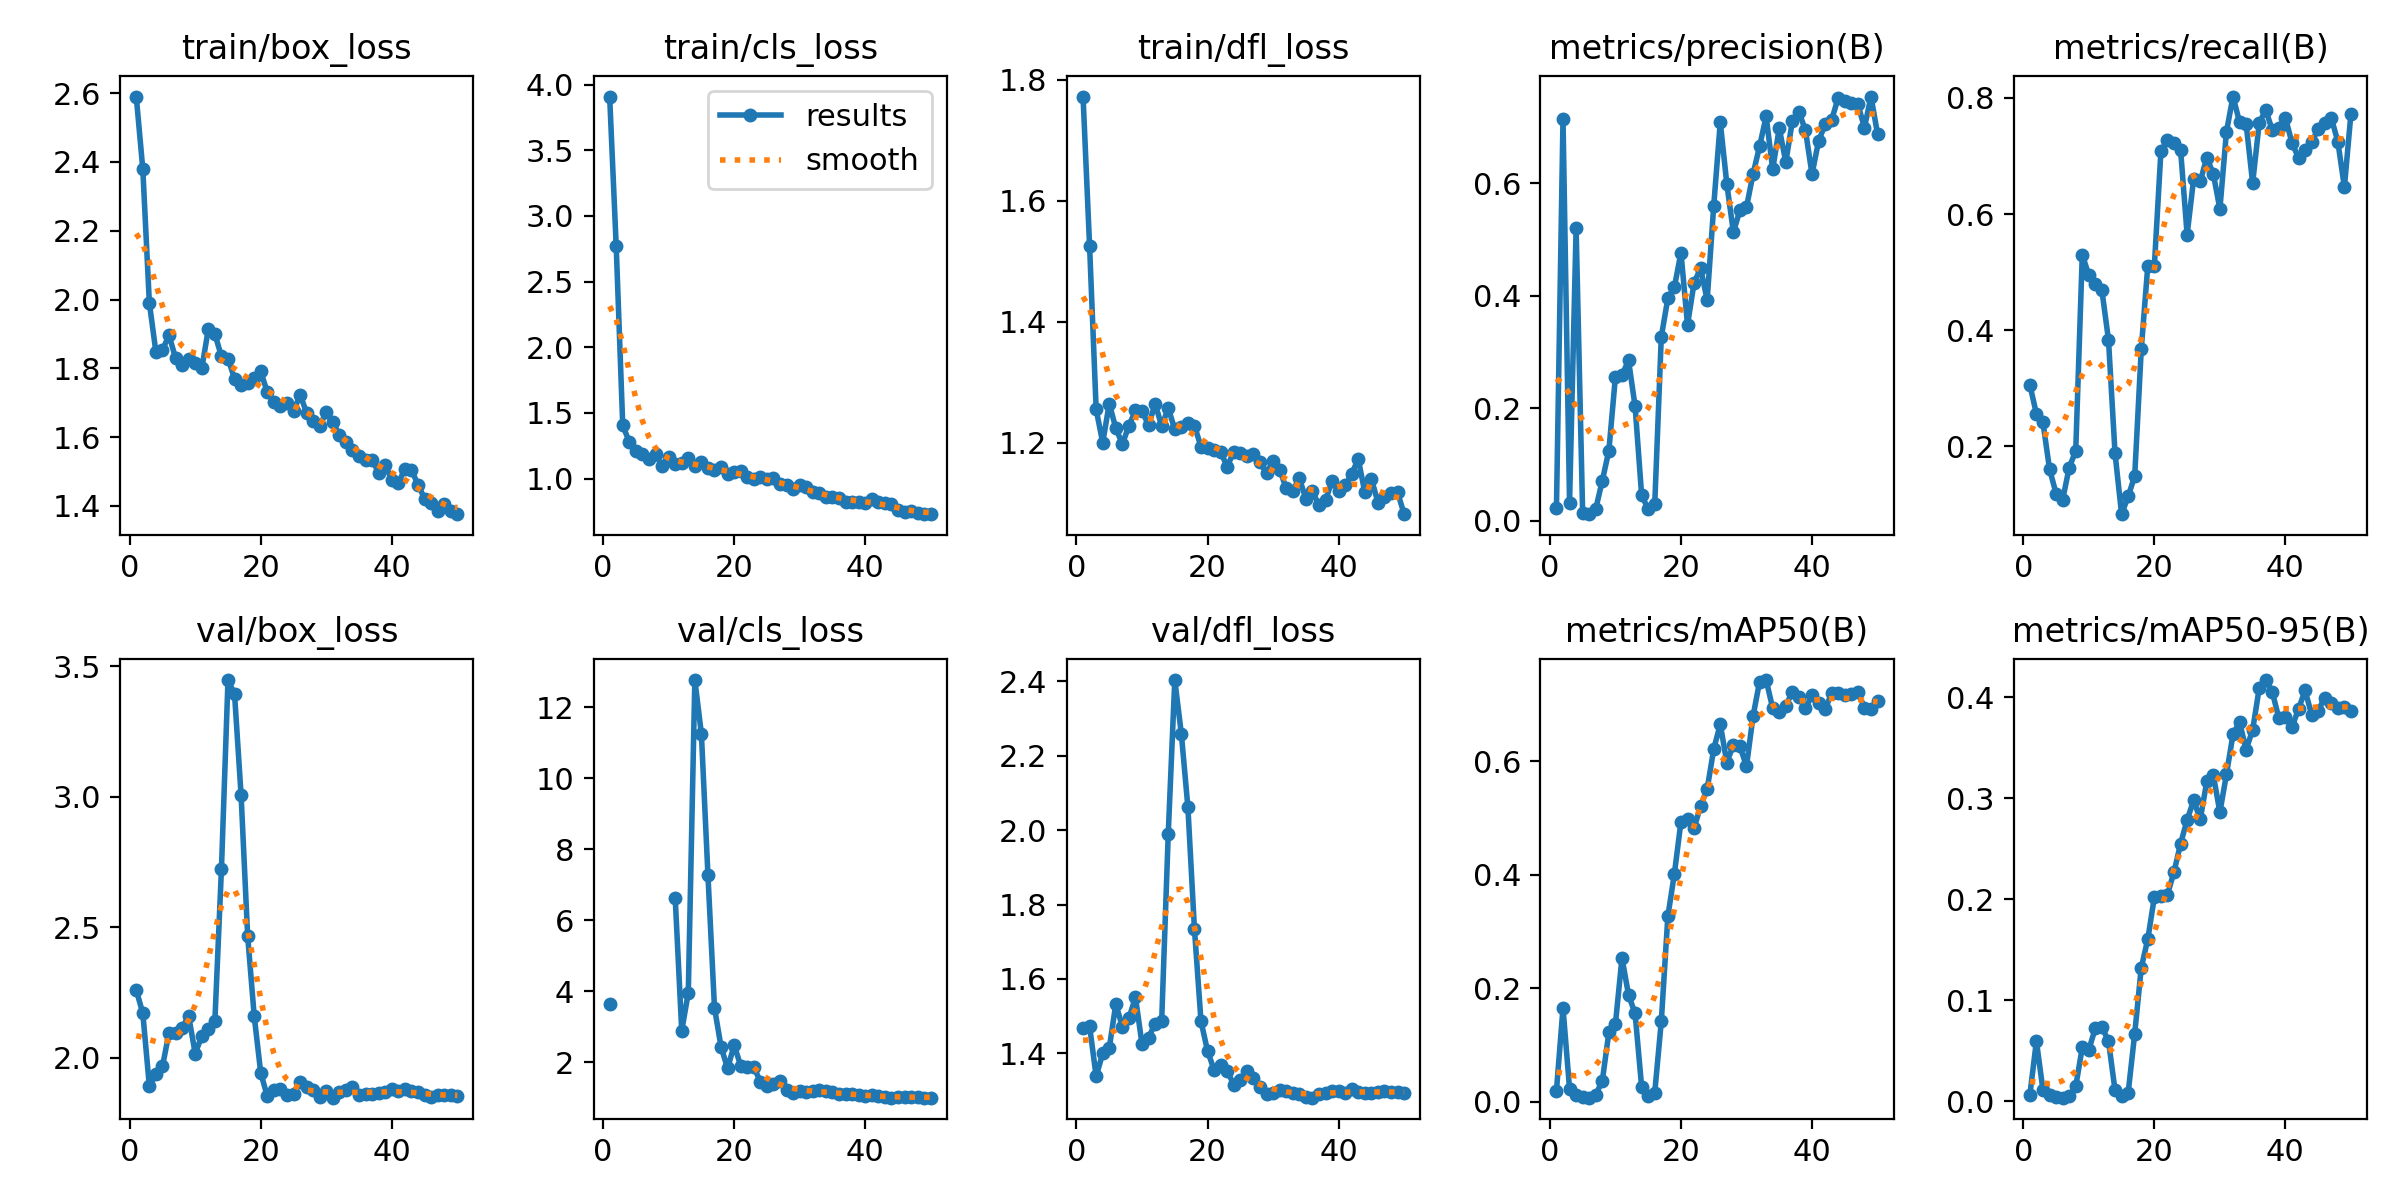

Source data for this figure (header and first rows):
epoch, time, train/box_loss, train/cls_loss, train/dfl_loss, metrics/precision(B), metrics/recall(B), metrics/mAP50(B), metrics/mAP50-95(B), val/box_loss, val/cls_loss, val/dfl_loss, lr/pg0, lr/pg1, lr/pg2
1, 3.289, 2.59, 3.908, 1.772, 0.02284, 0.306, 0.01941, 0.00599, 2.259, 3.634, 1.469, 6.668e-05, 6.668e-05, 6.668e-05
2, 5.641, 2.379, 2.769, 1.524, 0.7145, 0.256, 0.1651, 0.05942, 2.17, inf, 1.473, 0.0001471, 0.0001471, 0.0001471
3, 8.277, 1.99, 1.405, 1.255, 0.03231, 0.2412, 0.02274, 0.01084, 1.89, inf, 1.338, 0.0002241, 0.0002241, 0.0002241
4, 10.72, 1.847, 1.28, 1.2, 0.5202, 0.1611, 0.01227, 0.00599, 1.936, inf, 1.4, 0.0002979, 0.0002979, 0.0002979
5, 13.05, 1.854, 1.21, 1.265, 0.01309, 0.1188, 0.00777, 0.00389, 1.966, inf, 1.414, 0.0003684, 0.0003684, 0.0003684
6, 15.36, 1.896, 1.191, 1.224, 0.01189, 0.1077, 0.00701, 0.00336, 2.095, inf, 1.532, 0.0004356, 0.0004356, 0.0004356
7, 17.68, 1.83, 1.147, 1.198, 0.02148, 0.1633, 0.01214, 0.00472, 2.094, inf, 1.472, 0.0004994, 0.0004994, 0.0004994
8, 20.56, 1.811, 1.189, 1.228, 0.07159, 0.192, 0.03689, 0.01449, 2.115, inf, 1.494, 0.00056, 0.00056, 0.00056
9, 22.99, 1.827, 1.093, 1.254, 0.1249, 0.5298, 0.1222, 0.0531, 2.159, inf, 1.551, 0.0006173, 0.0006173, 0.0006173
10, 25.24, 1.816, 1.166, 1.253, 0.2565, 0.4949, 0.1371, 0.05093, 2.015, inf, 1.424, 0.0006713, 0.0006713, 0.0006713
11, 27.49, 1.8, 1.11, 1.229, 0.2594, 0.4788, 0.2532, 0.0722, 2.083, 6.637, 1.442, 0.0007219, 0.0007219, 0.0007219
12, 29.83, 1.914, 1.116, 1.264, 0.2852, 0.4684, 0.1882, 0.07328, 2.11, 2.886, 1.479, 0.0007693, 0.0007693, 0.0007693
13, 32.02, 1.9, 1.154, 1.227, 0.2038, 0.3834, 0.1554, 0.05935, 2.141, 3.952, 1.488, 0.0008134, 0.0008134, 0.0008134
14, 34.23, 1.835, 1.099, 1.257, 0.04569, 0.188, 0.02597, 0.01073, 2.723, 12.77, 1.99, 0.0008542, 0.0008542, 0.0008542
15, 36.48, 1.829, 1.125, 1.222, 0.02078, 0.08318, 0.00985, 0.00529, 3.447, 11.25, 2.404, 0.0008916, 0.0008916, 0.0008916
16, 38.64, 1.77, 1.083, 1.226, 0.02957, 0.1137, 0.01592, 0.008, 3.393, 7.272, 2.259, 0.0009258, 0.0009258, 0.0009258
17, 40.83, 1.751, 1.065, 1.232, 0.3273, 0.1487, 0.1414, 0.06667, 3.005, 3.529, 2.062, 0.0009567, 0.0009567, 0.0009567
18, 43.03, 1.757, 1.086, 1.228, 0.3955, 0.3669, 0.3263, 0.1319, 2.467, 2.431, 1.734, 0.0009842, 0.0009842, 0.0009842
19, 45.32, 1.773, 1.034, 1.193, 0.4156, 0.5111, 0.4017, 0.1604, 2.159, 1.823, 1.486, 0.001009, 0.001009, 0.001009
20, 47.64, 1.791, 1.049, 1.191, 0.477, 0.5108, 0.4933, 0.2019, 1.941, 2.479, 1.406, 0.001029, 0.001029, 0.001029
21, 49.91, 1.731, 1.058, 1.188, 0.3482, 0.7078, 0.4989, 0.2028, 1.852, 1.898, 1.355, 0.001007, 0.001007, 0.001007
22, 52.18, 1.702, 1.009, 1.185, 0.4232, 0.7277, 0.4816, 0.2044, 1.877, 1.87, 1.369, 0.0009739, 0.0009739, 0.0009739
23, 54.37, 1.691, 0.9936, 1.16, 0.4491, 0.7219, 0.5212, 0.227, 1.878, 1.857, 1.352, 0.0009409, 0.0009409, 0.0009409
24, 56.67, 1.7, 1.01, 1.185, 0.3925, 0.711, 0.5508, 0.2549, 1.857, 1.452, 1.316, 0.0009078, 0.0009078, 0.0009078
25, 58.95, 1.675, 0.9945, 1.182, 0.5601, 0.5645, 0.6212, 0.2784, 1.862, 1.332, 1.327, 0.0008748, 0.0008748, 0.0008748
26, 61.25, 1.723, 1.006, 1.178, 0.7085, 0.661, 0.665, 0.2979, 1.908, 1.379, 1.353, 0.0008418, 0.0008418, 0.0008418
27, 63.71, 1.671, 0.96, 1.181, 0.5988, 0.6562, 0.5976, 0.2789, 1.886, 1.466, 1.334, 0.0008088, 0.0008088, 0.0008088
28, 66.12, 1.648, 0.9555, 1.169, 0.5132, 0.6972, 0.6283, 0.3165, 1.874, 1.216, 1.308, 0.0007758, 0.0007758, 0.0007758
29, 68.53, 1.632, 0.9197, 1.149, 0.5522, 0.6691, 0.626, 0.3228, 1.847, 1.119, 1.292, 0.0007428, 0.0007428, 0.0007428
30, 70.94, 1.673, 0.9505, 1.17, 0.5577, 0.6085, 0.591, 0.2861, 1.873, 1.186, 1.293, 0.0007098, 0.0007098, 0.0007098
31, 73.29, 1.644, 0.9336, 1.155, 0.6165, 0.7416, 0.679, 0.3235, 1.846, 1.15, 1.303, 0.0006768, 0.0006768, 0.0006768
32, 75.77, 1.606, 0.8976, 1.125, 0.666, 0.8023, 0.7402, 0.3631, 1.869, 1.181, 1.298, 0.0006438, 0.0006438, 0.0006438
33, 78.2, 1.586, 0.8936, 1.121, 0.7191, 0.7583, 0.7429, 0.3754, 1.875, 1.201, 1.294, 0.0006108, 0.0006108, 0.0006108
34, 80.64, 1.563, 0.8575, 1.141, 0.6249, 0.7555, 0.6933, 0.348, 1.885, 1.191, 1.29, 0.0005778, 0.0005778, 0.0005778
35, 82.99, 1.544, 0.8606, 1.108, 0.6982, 0.6533, 0.6862, 0.3677, 1.857, 1.15, 1.282, 0.0005448, 0.0005448, 0.0005448
36, 85.35, 1.533, 0.851, 1.12, 0.6376, 0.7566, 0.6976, 0.4088, 1.861, 1.11, 1.281, 0.0005118, 0.0005118, 0.0005118
37, 87.81, 1.533, 0.826, 1.097, 0.7108, 0.7793, 0.7218, 0.417, 1.859, 1.1, 1.29, 0.0004788, 0.0004788, 0.0004788
38, 90.22, 1.497, 0.8258, 1.105, 0.7271, 0.7442, 0.7135, 0.405, 1.862, 1.101, 1.294, 0.0004458, 0.0004458, 0.0004458
39, 92.57, 1.52, 0.8205, 1.137, 0.6941, 0.7485, 0.693, 0.3792, 1.87, 1.069, 1.298, 0.0004127, 0.0004127, 0.0004127
40, 94.78, 1.475, 0.8169, 1.12, 0.6163, 0.7659, 0.7167, 0.38, 1.878, 1.048, 1.298, 0.0003797, 0.0003797, 0.0003797
41, 114.7, 1.466, 0.8457, 1.129, 0.6751, 0.7224, 0.7027, 0.3705, 1.873, 1.065, 1.293, 0.0003467, 0.0003467, 0.0003467
42, 116.8, 1.509, 0.8211, 1.149, 0.7048, 0.6969, 0.6914, 0.3882, 1.878, 1.037, 1.303, 0.0003137, 0.0003137, 0.0003137
43, 119, 1.504, 0.8175, 1.173, 0.7131, 0.7099, 0.7198, 0.4068, 1.872, 1.013, 1.295, 0.0002807, 0.0002807, 0.0002807
44, 121.2, 1.462, 0.8038, 1.118, 0.7521, 0.7242, 0.7196, 0.3827, 1.867, 0.9981, 1.293, 0.0002477, 0.0002477, 0.0002477
45, 123.4, 1.421, 0.7631, 1.14, 0.7466, 0.7462, 0.7173, 0.3867, 1.856, 1.01, 1.294, 0.0002147, 0.0002147, 0.0002147
46, 125.5, 1.407, 0.7495, 1.101, 0.7434, 0.7563, 0.7178, 0.3996, 1.849, 1.025, 1.295, 0.0001817, 0.0001817, 0.0001817
47, 127.6, 1.387, 0.7505, 1.11, 0.7406, 0.7655, 0.7214, 0.3945, 1.856, 1.024, 1.299, 0.0001487, 0.0001487, 0.0001487
48, 129.8, 1.407, 0.7402, 1.117, 0.6993, 0.7247, 0.6942, 0.389, 1.858, 1.01, 1.297, 0.0001157, 0.0001157, 0.0001157
49, 131.9, 1.385, 0.7302, 1.118, 0.7543, 0.6464, 0.6915, 0.3898, 1.857, 1.001, 1.297, 8.26832e-05, 8.26832e-05, 8.26832e-05
50, 134, 1.376, 0.7297, 1.082, 0.6879, 0.773, 0.7065, 0.3867, 1.851, 0.9998, 1.293, 4.96766e-05, 4.96766e-05, 4.96766e-05
